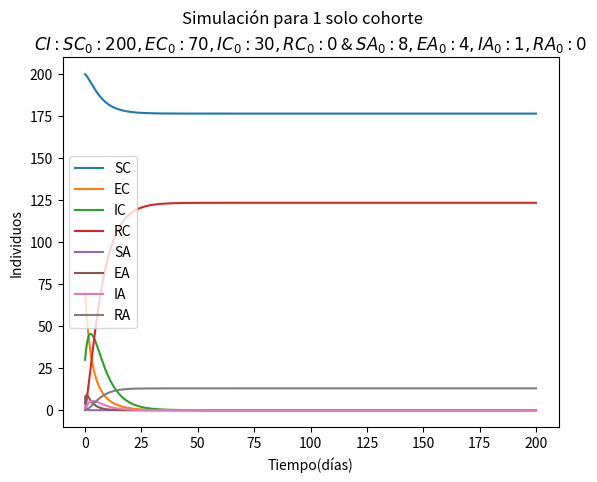
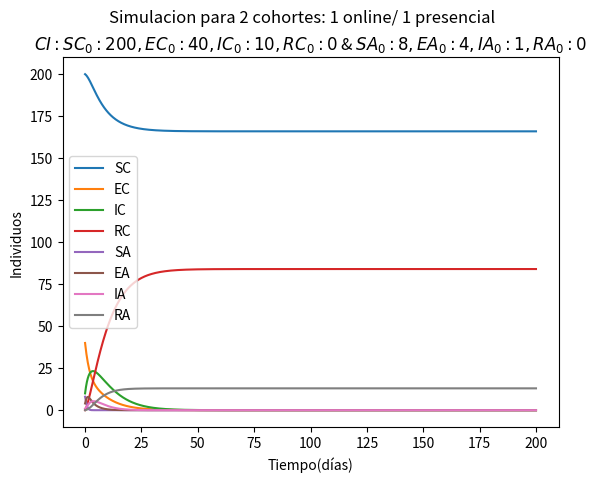
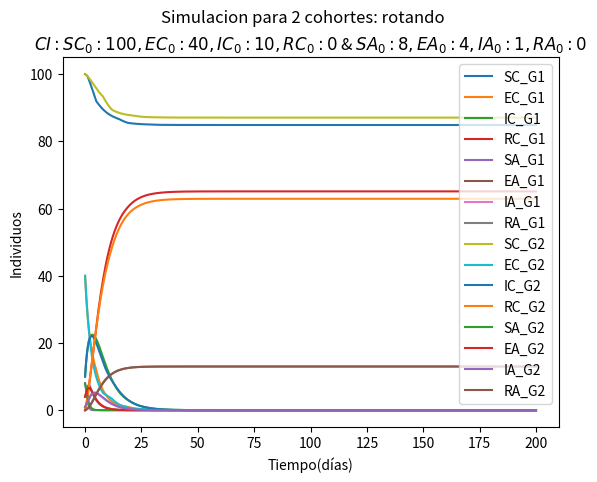
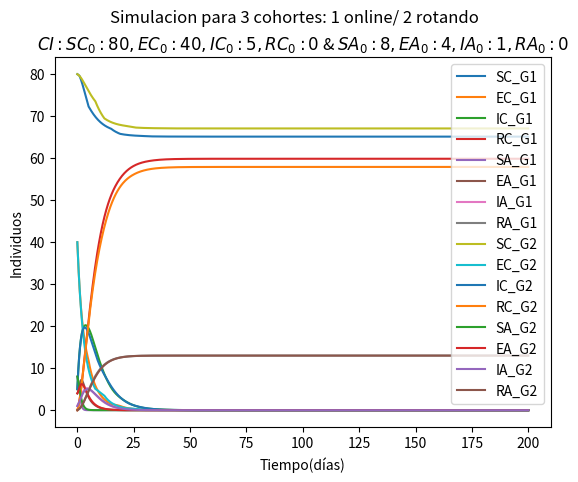
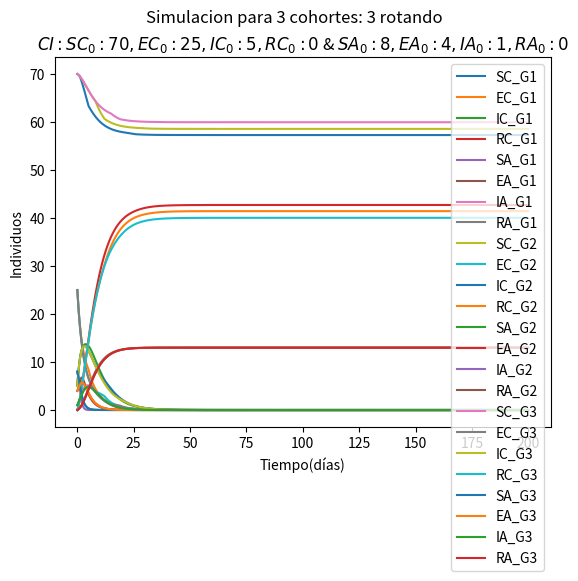

Python code for these plots, in order:
import matplotlib.pyplot as plt
import numpy as np
from scipy.integrate import odeint
import sympy as sym

c = "c"
a = "a"
k = 2


alphas = [0.01, 0.02, 0.03, 0.04, 0.05] #1, 2.1, 2.2, 3.1, 3.2
sigma_c = 1/3
gamma_c = 1/4

#params adults
sigma_a = 1/3
gamma_a = 1/4



def beta_val(coh):
    if coh == 1:
        B11 = 0.01
        B12 = 0.025
        B21 = 0.04
        B22 = 0.05
    elif coh == 2.1:
        B11 = 0.01
        B12 = 0.025
        B21 = 0.04
        B22 = 0.05
    elif coh == 2.21 or coh ==2.22:
        B11 = 0.01
        B12 = 0.025
        B21 = 0.04
        B22 = 0.05
    elif coh == 3.11 or coh ==3.12:
        B11 = 0.01
        B12 = 0.025
        B21 = 0.04
        B22 = 0.05
    elif coh == 3.21 or coh == 3.22 or coh == 3.23:
        B11 = 0.01
        B12 = 0.025
        B21 = 0.04
        B22 = 0.05

    beta = np.array([[B11, B12],[B21, B22]])
    return beta

def beta_t(coh, beta, t):
    if coh ==1 or coh ==2.1:
        if t%7==0 or t%7==6:
            return beta
        else:
            return beta*k
    elif coh == 2.21 or coh==3.11:
        if t%14<=5 and t%14>=1:
            return beta*k
        else:
            return beta
    elif coh == 2.22 or coh == 3.12:
        if t%14<=12 and t%14>=8:
            return beta*k
        else:
            return beta
    elif coh == 3.21:
        if t % 21 <= 5 and t % 21 >= 1:
            return beta * k
        else:
            return beta
    elif coh == 3.22:
        if t % 21 <= 12 and t % 21 >= 8:
            return beta * k
        else:
            return beta
    elif coh == 3.23:
        if t % 21 <= 19 and t % 21 >= 15:
            return beta * k
        else:
            return beta


def inf_force(popu, coh, alpha, t):
    betita = beta_t(coh, beta_val(coh), t)


    if popu == c:
        cc = alpha*(betita[0,0])
        ca = alpha*(betita[0,1])
        both = [cc, ca]
        return both

    if popu == a:
        ac = betita[1, 0]
        aa = betita[1, 1]
        both = [aa, ac]
        return both


def model(vars, t, param): #param = coh, alpha #vars =x, y
    x = vars[0:4]
    y = vars[4:8]
    coh = param[0]
    alpha = param [1]
    SC=x[0]
    EC = x[1]
    IC = x[2]
    RC = x[3]

    SA = y[0]
    EA = y[1]
    IA = y[2]
    RA = y[3]

    dSC= -inf_force(c, coh, alpha, t)[0]*SC*IC -inf_force(c, coh, alpha,  t)[1]*SC*IA
    dEC = inf_force(c, coh, alpha, t)[0]*SC*IC +inf_force(c, coh, alpha,  t)[1]*SC*IA - sigma_c*EC
    dIC = sigma_c * EC - gamma_c*IC
    dRC = gamma_c*IC
    systC = [dSC, dEC, dIC, dRC]

    dSA= -inf_force(a, coh, alpha, t)[0]*SA*IA -inf_force(a, coh, alpha,  t)[1]*SA*IC
    dEA = inf_force(a, coh, alpha, t)[0]*SA*IA +inf_force(a, coh, alpha, t)[1]*SA*IC - sigma_a*EA
    dIA = sigma_a * EA - gamma_a*IA
    dRA = gamma_a*IA
    systA = [dSA, dEA, dIA, dRA]
    systfin = systC + systA
    return systfin


#ESCENARIO 1 => 1 COHORTE

ts1 = np.linspace(0, 200, 1000)
x01 = [200, 70, 30, 0]
y01= [8, 4, 1, 0]
z01 = x01 + y01
sol1 = odeint(model, z01, ts1, args=([1, alphas[0]],))

plt.plot(ts1, sol1[:, 0], label="SC")
plt.plot(ts1, sol1[:, 1], label="EC")
plt.plot(ts1, sol1[:, 2], label="IC")
plt.plot(ts1, sol1[:, 3], label="RC")

plt.plot(ts1, sol1[:, 4], label="SA")
plt.plot(ts1, sol1[:, 5], label="EA")
plt.plot(ts1, sol1[:, 6], label="IA")
plt.plot(ts1, sol1[:, 7], label="RA")
plt.legend(loc="best")
plt.ylabel("Individuos")
plt.xlabel("Tiempo(días)")
plt.suptitle("Simulación para 1 solo cohorte")
plt.title("$CI: SC_0: 200, EC_0: 70, IC_0:30, RC_0:0$" " & " "$SA_0: 8, EA_0: 4, IA_0:1, RA_0:0$")
plt.show()

#ESCENARIO 2.1 => 2 COHORTES:ONLINE/PRESENCIAL

ts21 = np.linspace(0, 200, 1000)
x021 = [200, 40, 10, 0]
y021= [8, 4, 1, 0]
z021 = x021 + y021
sol21 = odeint(model, z021, ts21, args=([2.1, alphas[1]],))

plt.plot(ts1, sol21[:, 0], label="SC")
plt.plot(ts1, sol21[:, 1], label="EC")
plt.plot(ts1, sol21[:, 2], label="IC")
plt.plot(ts1, sol21[:, 3], label="RC")

plt.plot(ts1, sol21[:, 4], label="SA")
plt.plot(ts1, sol21[:, 5], label="EA")
plt.plot(ts1, sol21[:, 6], label="IA")
plt.plot(ts1, sol21[:, 7], label="RA")
plt.legend(loc="best")
plt.ylabel("Individuos")
plt.xlabel("Tiempo(días)")
plt.suptitle("Simulacion para 2 cohortes: 1 online/ 1 presencial")
plt.title("$CI: SC_0: 200, EC_0: 40, IC_0:10, RC_0:0$" " & " "$SA_0: 8, EA_0: 4, IA_0:1, RA_0:0$")
plt.show()

#ESCENARIO 2.2 => 2 COHORTES:ROTACION

ts22 = np.linspace(0, 200, 1000)
x022 = [100, 40, 10, 0]
y022= [8, 4, 1, 0]
z022 = x022 + y022
sol22_1 = odeint(model, z022, ts22,  args=([2.21, alphas[2]],))

plt.plot(ts1, sol22_1[:, 0], label="SC_G1")
plt.plot(ts1, sol22_1[:, 1], label="EC_G1")
plt.plot(ts1, sol22_1[:, 2], label="IC_G1")
plt.plot(ts1, sol22_1[:, 3], label="RC_G1")

plt.plot(ts1, sol22_1[:, 4], label="SA_G1")
plt.plot(ts1, sol22_1[:, 5], label="EA_G1")
plt.plot(ts1, sol22_1[:, 6], label="IA_G1")
plt.plot(ts1, sol22_1[:, 7], label="RA_G1")


sol22_2 = odeint(model, z022, ts22,  args=([2.22, alphas[2]],))

plt.plot(ts1, sol22_2[:, 0], label="SC_G2")
plt.plot(ts1, sol22_2[:, 1], label="EC_G2")
plt.plot(ts1, sol22_2[:, 2], label="IC_G2")
plt.plot(ts1, sol22_2[:, 3], label="RC_G2")

plt.plot(ts1, sol22_2[:, 4], label="SA_G2")
plt.plot(ts1, sol22_2[:, 5], label="EA_G2")
plt.plot(ts1, sol22_2[:, 6], label="IA_G2")
plt.plot(ts1, sol22_2[:, 7], label="RA_G2")

plt.legend(loc="best")
plt.ylabel("Individuos")
plt.xlabel("Tiempo(días)")
plt.suptitle("Simulacion para 2 cohortes: rotando")
plt.title("$CI: SC_0: 100, EC_0: 40, IC_0:10, RC_0:0$" " & " "$SA_0: 8, EA_0: 4, IA_0:1, RA_0:0$")
plt.show()


#ESCENARIO 3.1 => 3 COHORTES: 1 ONLINE/2 ROTANDO

ts31 = np.linspace(0, 200, 1000)
x031 = [80, 40, 5, 0]
y031 = [8, 4, 1, 0]
z031 = x031 + y031
sol31_1 = odeint(model, z031, ts31,  args=([3.11, alphas[3]],))

plt.plot(ts1, sol31_1[:, 0], label="SC_G1")
plt.plot(ts1, sol31_1[:, 1], label="EC_G1")
plt.plot(ts1, sol31_1[:, 2], label="IC_G1")
plt.plot(ts1, sol31_1[:, 3], label="RC_G1")

plt.plot(ts1, sol31_1[:, 4], label="SA_G1")
plt.plot(ts1, sol31_1[:, 5], label="EA_G1")
plt.plot(ts1, sol31_1[:, 6], label="IA_G1")
plt.plot(ts1, sol31_1[:, 7], label="RA_G1")

sol31_2 = odeint(model, z031, ts31,  args=([3.12, alphas[3]],))

plt.plot(ts1, sol31_2[:, 0], label="SC_G2")
plt.plot(ts1, sol31_2[:, 1], label="EC_G2")
plt.plot(ts1, sol31_2[:, 2], label="IC_G2")
plt.plot(ts1, sol31_2[:, 3], label="RC_G2")

plt.plot(ts1, sol31_2[:, 4], label="SA_G2")
plt.plot(ts1, sol31_2[:, 5], label="EA_G2")
plt.plot(ts1, sol31_2[:, 6], label="IA_G2")
plt.plot(ts1, sol31_2[:, 7], label="RA_G2")

plt.legend(loc="best")
plt.ylabel("Individuos")
plt.xlabel("Tiempo(días)")
plt.suptitle("Simulacion para 3 cohortes: 1 online/ 2 rotando")
plt.title("$CI: SC_0: 80, EC_0: 40, IC_0:5, RC_0:0$" " & " "$SA_0: 8, EA_0: 4, IA_0:1, RA_0:0$")
plt.show()

#ESCENARIO 3.2 => 3 COHORTES: 3 ROTANDO

ts = np.linspace(0, 200, 1000)
x032 = [70, 25, 5, 0]
y032= [8, 4, 1, 0]
z032 = x032 + y032
sol32_1 = odeint(model, z032, ts,  args=([3.21, alphas[4]],))

plt.plot(ts1, sol32_1[:, 0], label="SC_G1")
plt.plot(ts1, sol32_1[:, 1], label="EC_G1")
plt.plot(ts1, sol32_1[:, 2], label="IC_G1")
plt.plot(ts1, sol32_1[:, 3], label="RC_G1")

plt.plot(ts1, sol32_1[:, 4], label="SA_G1")
plt.plot(ts1, sol32_1[:, 5], label="EA_G1")
plt.plot(ts1, sol32_1[:, 6], label="IA_G1")
plt.plot(ts1, sol32_1[:, 7], label="RA_G1")

sol32_2 = odeint(model, z032, ts, args=([3.22, alphas[4]],))

plt.plot(ts1, sol32_2[:, 0], label="SC_G2")
plt.plot(ts1, sol32_2[:, 1], label="EC_G2")
plt.plot(ts1, sol32_2[:, 2], label="IC_G2")
plt.plot(ts1, sol32_2[:, 3], label="RC_G2")

plt.plot(ts1, sol32_2[:, 4], label="SA_G2")
plt.plot(ts1, sol32_2[:, 5], label="EA_G2")
plt.plot(ts1, sol32_2[:, 6], label="IA_G2")
plt.plot(ts1, sol32_2[:, 7], label="RA_G2")

sol32_3 = odeint(model, z032, ts, args=([3.23, alphas[4]],))

plt.plot(ts1, sol32_3[:, 0], label="SC_G3")
plt.plot(ts1, sol32_3[:, 1], label="EC_G3")
plt.plot(ts1, sol32_3[:, 2], label="IC_G3")
plt.plot(ts1, sol32_3[:, 3], label="RC_G3")

plt.plot(ts1, sol32_3[:, 4], label="SA_G3")
plt.plot(ts1, sol32_3[:, 5], label="EA_G3")
plt.plot(ts1, sol32_3[:, 6], label="IA_G3")
plt.plot(ts1, sol32_3[:, 7], label="RA_G3")

plt.legend(loc="best")
plt.ylabel("Individuos")
plt.xlabel("Tiempo(días)")
plt.suptitle("Simulacion para 3 cohortes: 3 rotando")
plt.title("$CI: SC_0: 70, EC_0: 25, IC_0:5, RC_0:0$" " & " "$SA_0: 8, EA_0: 4, IA_0:1, RA_0:0$")
plt.show()
